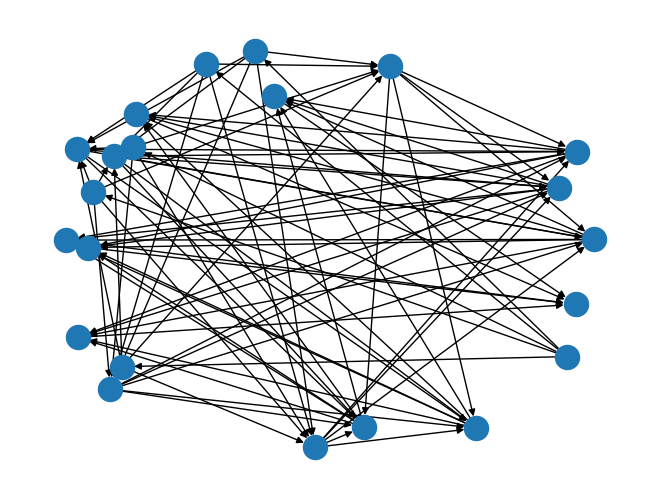

This chart was generated by the following Python code:
import matplotlib.pyplot as plt
import networkx as nx

G = nx.DiGraph()

G.add_edge('START', '6', weight=-15173)
G.add_edge('START', '7', weight=-22970)
G.add_edge('START', '8', weight=-25683)
G.add_edge('START', '9', weight=-17155)
G.add_edge('START', '10', weight=-15839)

G.add_edge('6', '11', weight=-60000)
G.add_edge('6', '12', weight=-30000)
G.add_edge('6', '13', weight=-366000)
G.add_edge('6', '14', weight=-502500)
G.add_edge('6', '15', weight=-149500)

G.add_edge('7', '11', weight=-60000)
G.add_edge('7', '12', weight=-30000)
G.add_edge('7', '13', weight=-366000)
G.add_edge('7', '14', weight=-502500)
G.add_edge('7', '15', weight=-149500)

G.add_edge('8', '11', weight=-60000)
G.add_edge('8', '12', weight=-30000)
G.add_edge('8', '13', weight=-366000)
G.add_edge('8', '14', weight=-502500)
G.add_edge('8', '15', weight=-149500)

G.add_edge('9', '11', weight=-60000)
G.add_edge('9', '12', weight=-30000)
G.add_edge('9', '13', weight=-366000)
G.add_edge('9', '14', weight=-502500)
G.add_edge('9', '15', weight=-149500)

G.add_edge('10', '11', weight=-60000)
G.add_edge('10', '12', weight=-30000)
G.add_edge('10', '13', weight=-366000)
G.add_edge('10', '14', weight=-502500)
G.add_edge('10', '15', weight=-149500)

G.add_edge('11', '1', weight=-150000)
G.add_edge('11', '2', weight=-150000)
G.add_edge('11', '3', weight=-396000)
G.add_edge('11', '4', weight=-528000)
G.add_edge('11', '5', weight=-162000)

G.add_edge('12', '1', weight=-150000)
G.add_edge('12', '2', weight=-150000)
G.add_edge('12', '3', weight=-396000)
G.add_edge('12', '4', weight=-528000)
G.add_edge('12', '5', weight=-162000)

G.add_edge('13', '1', weight=-150000)
G.add_edge('13', '2', weight=-150000)
G.add_edge('13', '3', weight=-396000)
G.add_edge('13', '4', weight=-528000)
G.add_edge('13', '5', weight=-162000)

G.add_edge('14', '1', weight=-150000)
G.add_edge('14', '2', weight=-150000)
G.add_edge('14', '3', weight=-396000)
G.add_edge('14', '4', weight=-528000)
G.add_edge('14', '5', weight=-162000)

G.add_edge('15', '1', weight=-150000)
G.add_edge('15', '2', weight=-150000)
G.add_edge('15', '3', weight=-396000)
G.add_edge('15', '4', weight=-528000)
G.add_edge('15', '5', weight=-162000)

G.add_edge('1', '16', weight=-150000)
G.add_edge('1', '17', weight=-304305)
G.add_edge('1', '18', weight=-123394)
G.add_edge('1', '19', weight=-49253)
G.add_edge('1', '20', weight=-953532)

G.add_edge('2', '16', weight=-150000)
G.add_edge('2', '17', weight=-304305)
G.add_edge('2', '18', weight=-123394)
G.add_edge('2', '19', weight=-49253)
G.add_edge('2', '20', weight=-953532)

G.add_edge('3', '16', weight=-150000)
G.add_edge('3', '17', weight=-304305)
G.add_edge('3', '18', weight=-123394)
G.add_edge('3', '19', weight=-49253)
G.add_edge('3', '20', weight=-953532)

G.add_edge('4', '16', weight=-150000)
G.add_edge('4', '17', weight=-304305)
G.add_edge('4', '18', weight=-123394)
G.add_edge('4', '19', weight=-49253)
G.add_edge('4', '20', weight=-953532)

G.add_edge('5', '16', weight=-150000)
G.add_edge('5', '17', weight=-304305)
G.add_edge('5', '18', weight=-123394)
G.add_edge('5', '19', weight=-49253)
G.add_edge('5', '20', weight=-953532)

G.add_edge('16', 'END', weight=-48394)
G.add_edge('17', 'END', weight=-859494)
G.add_edge('18', 'END', weight=-5468)
G.add_edge('19', 'END', weight=-148902)
G.add_edge('20', 'END', weight=-78934)

try:
    print("Cycle Found: ", nx.find_cycle(G, orientation='original'))
except:
    print(nx.dijkstra_path(G, 'START', 'END'))
    print(abs(nx.dijkstra_path_length(G, 'START', 'END')))

# nx.write_gexf(G, "model.gexf")

nx.draw(G)
plt.show()
